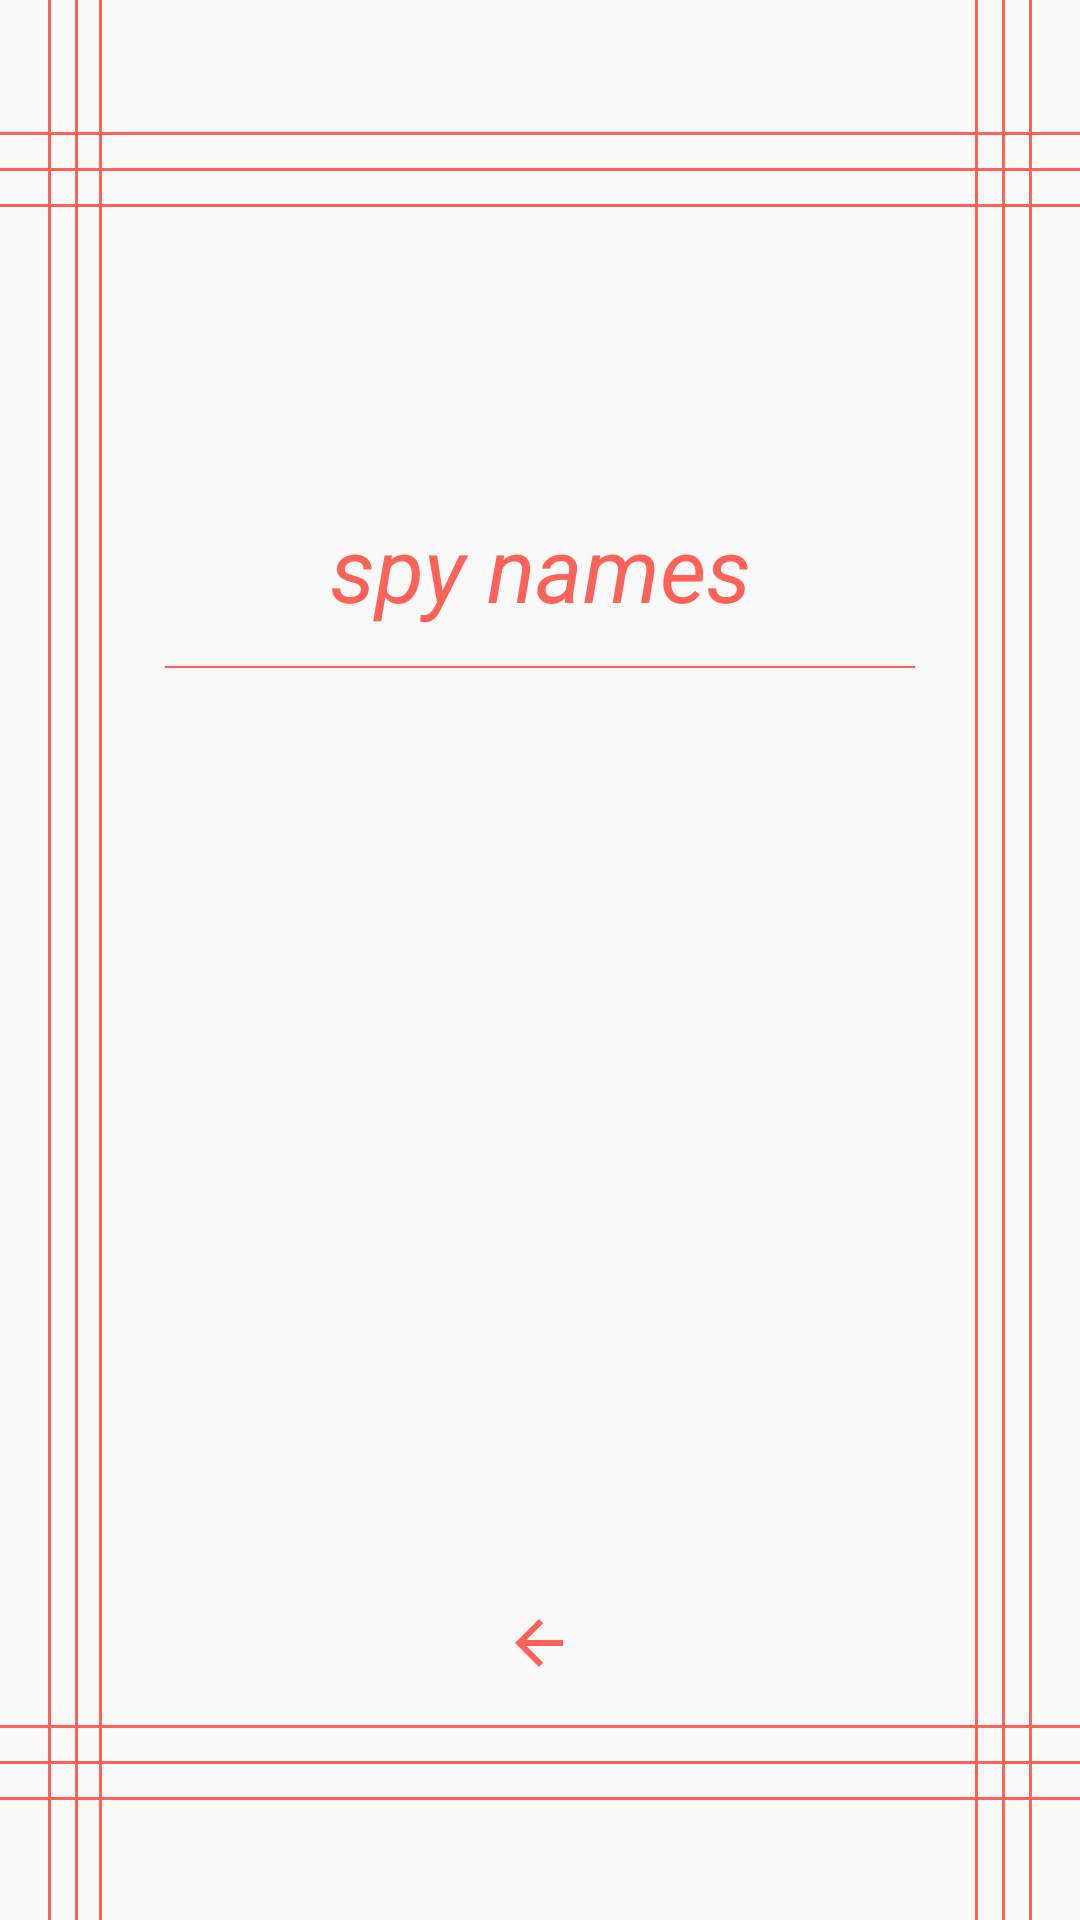

Write the Android layout XML for this screen, with the resource values it uses.
<!-- AndroidManifest.xml: application theme Theme.SpyGame5 -->
<!-- res/layout/activity_final_card_spy_name.xml -->
<?xml version="1.0" encoding="utf-8"?>
<android.support.constraint.ConstraintLayout xmlns:android="http://schemas.android.com/apk/res/android"
    xmlns:app="http://schemas.android.com/apk/res-auto"
    xmlns:tools="http://schemas.android.com/tools"
    android:layout_width="match_parent"
    android:layout_height="match_parent"
    android:background="@color/CardsBackground"
    tools:context=".FinalCardSpyName">


    <ImageView
        android:id="@+id/imageView3"
        android:layout_width="250dp"
        android:layout_height="2sp"
        android:layout_marginTop="12dp"
        android:tint="@color/colorInHome"
        app:layout_constraintEnd_toEndOf="@+id/view7"
        app:layout_constraintStart_toEndOf="@+id/view5"
        app:layout_constraintTop_toBottomOf="@+id/resultHeader_id"
        app:srcCompat="@drawable/line0" />

    <View
        android:id="@+id/view10"
        android:layout_width="1dp"
        android:layout_height="match_parent"
        android:layout_marginEnd="16dp"
        android:background="@color/colorInHome"
        app:layout_constraintBottom_toBottomOf="parent"
        app:layout_constraintEnd_toEndOf="parent"
        app:layout_constraintTop_toTopOf="parent"
        app:layout_constraintVertical_bias="0.0" />

    <View
        android:id="@+id/view9"
        android:layout_width="1dp"
        android:layout_height="match_parent"
        android:layout_marginStart="16dp"
        android:background="@color/colorInHome"
        app:layout_constraintBottom_toBottomOf="parent"
        app:layout_constraintStart_toStartOf="parent"
        app:layout_constraintTop_toTopOf="parent"
        app:layout_constraintVertical_bias="1.0" />

    <View
        android:id="@+id/view7"
        android:layout_width="1dp"
        android:layout_height="match_parent"
        android:layout_marginEnd="8dp"
        android:background="@color/colorInHome"
        app:layout_constraintBottom_toBottomOf="parent"
        app:layout_constraintEnd_toStartOf="@+id/view8"
        app:layout_constraintTop_toTopOf="parent" />

    <View
        android:id="@+id/view8"
        android:layout_width="1dp"
        android:layout_height="match_parent"
        android:layout_marginEnd="8dp"
        android:background="@color/colorInHome"
        app:layout_constraintBottom_toBottomOf="parent"
        app:layout_constraintEnd_toStartOf="@+id/view10"
        app:layout_constraintTop_toTopOf="parent"
        app:layout_constraintVertical_bias="0.0" />

    <View
        android:id="@+id/view5"
        android:layout_width="1dp"
        android:layout_height="match_parent"
        android:layout_marginStart="16dp"
        android:background="@color/colorInHome"
        app:layout_constraintStart_toEndOf="@+id/view9"
        tools:layout_editor_absoluteY="0dp" />

    <View
        android:id="@+id/view6"
        android:layout_width="1dp"
        android:layout_height="match_parent"
        android:layout_marginStart="8dp"
        android:background="@color/colorInHome"
        app:layout_constraintBottom_toBottomOf="parent"
        app:layout_constraintStart_toEndOf="@+id/view9"
        app:layout_constraintTop_toTopOf="parent"
        app:layout_constraintVertical_bias="0.0" />

    <View
        android:id="@+id/finalcard"
        android:layout_width="match_parent"
        android:layout_height="1dp"
        android:layout_marginTop="56dp"
        android:background="@color/colorInHome"
        app:layout_constraintEnd_toEndOf="parent"
        app:layout_constraintHorizontal_bias="0.0"
        app:layout_constraintStart_toStartOf="parent"
        app:layout_constraintTop_toTopOf="parent" />

    <View
        android:id="@+id/finalcard6"
        android:layout_width="match_parent"
        android:layout_height="1dp"
        android:layout_marginTop="44dp"
        android:background="@color/colorInHome"
        app:layout_constraintEnd_toEndOf="parent"
        app:layout_constraintHorizontal_bias="0.0"
        app:layout_constraintStart_toStartOf="parent"
        app:layout_constraintTop_toTopOf="parent" />

    <View
        android:id="@+id/finalcard5"
        android:layout_width="match_parent"
        android:layout_height="1dp"
        android:layout_marginTop="68dp"
        android:background="@color/colorInHome"
        app:layout_constraintEnd_toEndOf="parent"
        app:layout_constraintHorizontal_bias="0.0"
        app:layout_constraintStart_toStartOf="parent"
        app:layout_constraintTop_toTopOf="parent" />

    <View
        android:id="@+id/finalcard2"
        android:layout_width="match_parent"
        android:layout_height="1dp"
        android:layout_marginBottom="52dp"
        android:background="@color/colorInHome"
        app:layout_constraintBottom_toBottomOf="parent"
        app:layout_constraintEnd_toEndOf="parent"
        app:layout_constraintHorizontal_bias="0.0"
        app:layout_constraintStart_toStartOf="parent" />

    <View
        android:id="@+id/finalcard8"
        android:layout_width="match_parent"
        android:layout_height="1dp"
        android:layout_marginBottom="40dp"
        android:background="@color/colorInHome"
        app:layout_constraintBottom_toBottomOf="parent"
        app:layout_constraintEnd_toEndOf="parent"
        app:layout_constraintHorizontal_bias="0.0"
        app:layout_constraintStart_toStartOf="parent" />

    <View
        android:id="@+id/finalcard3"
        android:layout_width="match_parent"
        android:layout_height="1dp"
        android:layout_marginBottom="64dp"
        android:background="@color/colorInHome"
        app:layout_constraintBottom_toBottomOf="parent"
        app:layout_constraintEnd_toEndOf="parent"
        app:layout_constraintHorizontal_bias="0.0"
        app:layout_constraintStart_toStartOf="parent" />

















    <ListView
        android:id="@+id/result_listView_id"
        android:layout_width="214dp"
        android:layout_height="295dp"
        android:layout_marginTop="44dp"
        android:text="Player 3"
        android:textAlignment="center"
        android:textStyle="italic"
        app:layout_constraintEnd_toEndOf="parent"
        app:layout_constraintHorizontal_bias="0.496"
        app:layout_constraintStart_toStartOf="parent"
        app:layout_constraintTop_toBottomOf="@+id/resultHeader_id"
        android:divider="#00000000"

        />

    <TextView
        android:id="@+id/resultHeader_id"
        android:layout_width="247dp"
        android:layout_height="wrap_content"
        android:layout_marginTop="100dp"
        android:text="spy names"
        android:textAlignment="center"
        android:textColor="@color/colorInHome"

        android:textSize="30dp"
        android:textStyle="italic"
        app:layout_constraintEnd_toEndOf="parent"
        app:layout_constraintStart_toStartOf="parent"
        app:layout_constraintTop_toBottomOf="@+id/finalcard5" />

    <ImageButton
        android:id="@+id/backHome_imgButton_id"
        android:layout_width="0dp"
        android:layout_height="55dp"
        android:background="@color/lastCardButtonColor"
        android:tint="@color/colorInHome"

        app:layout_constraintBottom_toTopOf="@+id/finalcard3"
        app:layout_constraintEnd_toStartOf="@+id/view7"
        app:layout_constraintStart_toEndOf="@+id/view5"
        app:srcCompat="?attr/homeAsUpIndicator" />

</android.support.constraint.ConstraintLayout>
<!-- resources referenced by this layout -->
<resources>
  <color name="colorInHome">#ff6256</color>
  <!-- drawable line0: png bitmap (drawable, 5360 bytes) -->
  <style name="Theme.SpyGame5" parent="Theme.AppCompat.Light.DarkActionBar">
          
          <item name="colorPrimary">@color/purple_500</item>
          <item name="colorPrimaryDark">@color/purple_700</item>
          <item name="colorAccent">@color/teal_200</item>
          
      </style>
  <color name="purple_500">#FF000000</color>
  <color name="purple_700">#FF000000</color>
  <color name="teal_200">#FF000000</color>
</resources>
